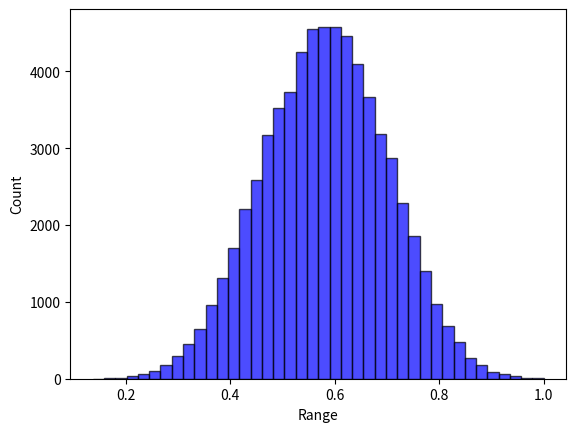

Write the Python code that produced this figure.
# -*- coding: utf-8 -*-
import random
from collections import defaultdict
from itertools import product
import numpy as np


class Landscape:

    def __init__(self, N, state_num=4):
        self.N = N
        self.K = None
        self.k = None
        self.IM_type = None
        self.state_num = state_num
        self.IM, self.dependency_map = np.eye(self.N), [[]]*self.N  # [[]] & {int:[]}
        self.FC = None
        self.cache = {}  # state string to overall fitness: state_num ^ N: [1]
        # self.contribution_cache = {}  # the original 1D fitness list before averaging: state_num ^ N: [N]
        self.cog_cache = {}  # for coordination where agents have some unknown element that might be changed by teammates
        self.fitness_to_rank_dict = None  # using the rank information to measure the potential performance of GST
        self.state_to_rank_dict = {}
        self.potential_cache = {}  # cache the potential of the position

    def describe(self):
        print("*********LandScape information********* ")
        print("LandScape shape of (N={0}, K={1}, k={2}, state number={3})".format(self.N, self.K, self.k, self.state_num))
        print("Influential matrix type: ", self.IM_type)
        print("Influential matrix: \n", self.IM)
        print("Influential dependency map: ", self.dependency_map)
        print("********************************")

    def help(self):
        valid_type = ["None", "Traditional Directed", "Diagonal Mutual", "Random Mutual", "Factor Directed", "Influential Directed", "Random Directed"]
        print("Supported IM_type: ", valid_type)

    def type(self, IM_type="None", K=0, k=0, factor_num=0, influential_num=0):
        """
        Characterize the influential matrix
        :param IM_type: "random", "dependent",
        :param K: mutual excitation dependency (undirected links)
        :param k: single-way dependency (directed links); k=2K for mutual dependency
        :return: the influential matrix (self.IM); and the dependency rule (self.IM_dict)
        """
        if K * k != 0:
            raise ValueError("K is for mutual/undirected excitation dependency (i.e., Traditional Mutual & Diagonal Mutual), "
                             "while k is for a new design regarding the total number of links, "
                             "a directed dependency (i.e., Influential Directed & Random Directed)."
                             "These two parameter cannot co-exist")
        if (K > self.N) or (k > self.N*self.N):
            raise ValueError("K or k is too large than the size of N")
        valid_IM_type = ["None", "Traditional Directed", "Diagonal Mutual", "Random Mutual", "Factor Directed", "Influential Directed", "Random Directed"]
        if IM_type not in valid_IM_type:
            raise ValueError("Only support {0}".format(valid_IM_type))
        if (IM_type in ["Traditional Directed", "Diagonal Mutual", "Random Mutual"]):
            if k != 0:
                raise ValueError("k ({0}) is for directed or single-way dependency, rather than {1}".format(k, IM_type))
        if (IM_type in ["Influential Directed", "Random Directed", "Factor Directed"]):
            if k == 0:
                raise ValueError("Mismatch between k={0} and IM_type={1}".format(k, IM_type))
            if K != 0:
                raise ValueError("K ({0}) is for undirected or double-way dependency, "
                                 "or fixed number for each row/column,"
                                 " rather than {1}".format(K, IM_type))
        if (IM_type == 'Factor Directed') & (influential_num != 0):
            raise ValueError("Factor Directed: influential_num != 0")
        if (IM_type == 'Influential Directed') & (factor_num != 0):
            raise ValueError("Influential Directed cannot have factor_num != 0")
        if (IM_type == "None") & (K+k != 0):
            raise ValueError("Need a IM type. Current (default) IM type ({0}) mismatch with K ({1}) = 0 and k ({2}) = 0".format(IM_type,K,k))

        self.IM_type = IM_type
        self.K = K
        self.k = k
        if K == 0:
            self.IM = np.eye(self.N)
        else:
            if self.IM_type == "Traditional Directed":
                # each row has a fixed number of dependency (i.e., K)
                for i in range(self.N):
                    probs = [1 / (self.N - 1)] * i + [0] + [1 / (self.N - 1)] * (self.N - 1 - i)
                    if self.K < self.N:
                        ids = np.random.choice(self.N, self.K, p=probs, replace=False)
                        for index in ids:
                            self.IM[i][index] = 1
                    else:  # full dependency
                        for index in range(self.N):
                            self.IM[i][index] = 1
            elif self.IM_type == "Diagonal Mutual":
                pass
            elif self.IM_type == "Random Mutual":
                # select some dependencies, and such dependencies will be mutual.
                pass

        if k != 0:
            if self.IM_type == "Random Directed":
                cells = [i * self.N + j for i in range(self.N) for j in range(self.N) if i != j]
                choices = np.random.choice(cells, self.k, replace=False).tolist()
                for each in choices:
                    self.IM[each // self.N][each % self.N] = 1
            elif self.IM_type == "Factor Directed":  # columns as factor-> some key columns are more dependent to others
                if factor_num == 0:
                    factor_num = self.k // self.N
                factor_columns = np.random.choice(self.N, factor_num, replace=False).tolist()
                for cur_i in range(self.N):
                    for cur_j in range(self.N):
                        if (cur_j in factor_columns) & (k > 0):
                            self.IM[cur_i][cur_j] = 1
                            k -= 1
                if k > 0:
                    zero_positions = np.argwhere(self.IM == 0)
                    fill_with_one_positions = np.random.choice(len(zero_positions), k, replace=False)
                    fill_with_one_positions = [zero_positions[i] for i in fill_with_one_positions]
                    for indexs in fill_with_one_positions:
                        self.IM[indexs[0]][indexs[1]] = 1

            elif self.IM_type == "Influential Directed":  # rows as influential -> some key rows depend more on others
                if influential_num == 0:
                    influential_num = self.k // self.N
                influential_rows = np.random.choice(self.N, influential_num, replace=False).tolist()
                for cur_i in range(self.N):
                    for cur_j in range(self.N):
                        if (cur_i in influential_rows) & (k > 0):
                            self.IM[cur_i][cur_j] = 1
                            k -= 1
                if k > 0:
                    zero_positions = np.argwhere(self.IM == 0)
                    fill_with_one_positions = np.random.choice(len(zero_positions), k, replace=False)
                    fill_with_one_positions = [zero_positions[i] for i in fill_with_one_positions]
                    for indexs in fill_with_one_positions:
                        self.IM[indexs[0]][indexs[1]] = 1

        for i in range(self.N):
            temp = []
            for j in range(self.N):
                if (i != j) & (self.IM[i][j] == 1):
                    temp.append(j)
            self.dependency_map[i] = temp

    def create_fitness_config(self,):
        FC = defaultdict(dict)
        for row in range(len(self.IM)):
            k = int(sum(self.IM[row]))
            for column in range(pow(self.state_num, k)):
                FC[row][column] = np.random.uniform(0, 1)
        self.FC = FC

    def calculate_fitness(self, state):
        res = []
        for i in range(len(state)):
            dependency = self.dependency_map[i]
            bin_index = "".join([str(state[j]) for j in dependency])
            bin_index = str(state[i]) + bin_index
            index = int(bin_index, self.state_num)
            res.append(self.FC[i][index])
        return np.mean(res)

    def store_cache(self,):
        all_states = [state for state in product(range(self.state_num), repeat=self.N)]
        for state in all_states:
            bits = ''.join([str(bit) for bit in state])
            self.cache[bits] = self.calculate_fitness(state)

    def creat_fitness_rank_dict(self,):
        """
        Sort the cache fitness value and corresponding rank
        To get another performance indicator regarding the reaching rate of relatively high fitness (e.g., the top 10 %)
        """
        value_list = sorted(list(self.cache.values()), key=lambda x: -x)
        fitness_to_rank_dict = {}
        state_to_rank_dict = {}
        for index, value in enumerate(value_list):
            fitness_to_rank_dict[value] = index+1
        for state, fitness in self.cache.items():
            state_to_rank_dict[state] = fitness_to_rank_dict[fitness]
        self.state_to_rank_dict = state_to_rank_dict
        self.fitness_to_rank_dict = fitness_to_rank_dict

    def initialize(self, norm=True):
        """
        Cache the fitness value
        :param norm: normalization
        :return: fitness cache
        """
        self.create_fitness_config()
        self.store_cache()
        # normalization
        if norm:
            max_normalizor = max(self.cache.values())
            min_normalizor = min(self.cache.values())
            for k in self.cache.keys():
                # self.cache[k] = (self.cache[k] - max_normalizor) / (max_normalizor - min_normalizor)
                self.cache[k] = self.cache[k] / max_normalizor
        self.creat_fitness_rank_dict()

    def query_fitness(self, state):
        """
        Query the accurate fitness from the landscape cache for *intact* decision string
        *intact* means there only [0,1,2,3] without any ["A", "B", "*"] masking.
        """
        bits = "".join([str(state[i]) for i in range(len(state))])
        return self.cache[bits]

    def query_cog_fitness(self, cog_state=None):
        """
        Query the cognitive (average) fitness given a cognitive state
                For S domain, there is only one alternative, so it follows the default search
                For G domain, there is an alternative pool, so it takes the average of fitness across alternative states.
        :param cog_state: the cognitive state
        :return: the average across the alternative pool.
        """
        cog_state_string = ''.join([str(i) for i in cog_state])
        if cog_state_string in self.cog_cache.keys():
            return self.cog_cache[cog_state_string]
        alternatives = self.cog_state_alternatives(cog_state=cog_state)
        fitness_pool = [self.query_fitness(each) for each in alternatives]
        cog_fitness = sum(fitness_pool) / len(alternatives)
        self.cog_cache[cog_state_string] = cog_fitness
        return cog_fitness

    def query_cog_fitness_without_unknown(self, cog_state=None):
        """
        Query the cognitive (average) fitness given a cognitive state
                For S domain, there is only one alternative, so it follows the default search
                For G domain, there is an alternative pool, so it takes the average of fitness across alternative states.
        :param cog_state: the cognitive state
        :return: the average across the alternative pool.
        """
        cog_state_string = ''.join([str(i) for i in cog_state])
        if cog_state_string in self.cog_cache.keys():
            return self.cog_cache[cog_state_string]
        alternatives = self.cog_state_alternatives(cog_state=cog_state)
        fitness_pool = [self.query_fitness(each) for each in alternatives]
        cog_fitness = sum(fitness_pool) / len(alternatives)
        self.cog_cache[cog_state_string] = cog_fitness
        return cog_fitness

    def query_potential_performance(self, cog_state=None, top=1):
        """
        Query the potential (max be default) given a cognitive position
        :param cog_state: the cognitive state list
        :param top: take the maximum by default
        :return: the potential fitness, measured by the rank
         (e.g., 1 refers to this position have a potential to reach the global maximum)
        """
        cog_state_string = ''.join([str(i) for i in cog_state])
        if cog_state_string in self.potential_cache.keys():
            return self.potential_cache[cog_state_string]
        alternatives = self.cog_state_alternatives(cog_state=cog_state)
        fitness_pool = [self.query_fitness(each) for each in alternatives]
        position_potential = sorted(fitness_pool)[-top]
        position_potential_rank = self.fitness_to_rank_dict[position_potential]
        self.potential_cache[cog_state_string] = position_potential_rank
        return position_potential_rank

    def cog_state_alternatives(self, cog_state=None):
        alternative_pool = []
        for bit in cog_state:
            if bit in ["0", "1", "2", "3"]:
                alternative_pool.append(bit)
            elif bit == "A":
                alternative_pool.append(["0", "1"])
            elif bit == "B":
                alternative_pool.append(["2", "3"])
            elif bit == "*":
                alternative_pool.append(["0", "1", "2", "3"])
            else:
                raise ValueError("Unsupported bit value: ", bit)
        if self.state_num != 4:
            raise ValueError("Only support state_num = 4")
        return [i for i in product(*alternative_pool)]

    def generate_divergence_pool(self, divergence=None):
        """
        Randomly select one seed state, and form the pool around a given divergence being away from the seed
        For example
        1) random seed: 1 1 1 1 1 1 (N=6)
        2) 1 bit divergence: C_6^1 * 3 = 18 alternatives
        3) 2 bits divergence: C_6^2 * 3^2 = 15 * 9 = 135 alternatives
        4) In order to make the pool length the same across divergence, limit it into 18
        :param divergence: change how many bits to shape the pool
        :return:a list of pool
        """
        state_pool = []
        seed_state = np.random.choice(range(self.state_num), self.N).tolist()
        seed_state = [str(i) for i in seed_state]  # state format: string
        # print("seed_state: ", seed_state)
        if divergence == 1:
            for index in range(self.N):
                alternative_state = seed_state.copy()
                freedom_space = ["0", "1", "2", "3"]
                freedom_space.remove(seed_state[index])
                for bit in freedom_space:
                    alternative_state[index] = bit
                    state_pool.append(alternative_state.copy())
            return state_pool
        while True:
            index_for_change = np.random.choice(range(self.N), divergence, replace=False)
            alternative_state = seed_state.copy()
            for index in index_for_change:
                freedom_space = ["0", "1", "2", "3"]
                freedom_space.remove(seed_state[index])
                alternative_state[index] = freedom_space[np.random.choice(range(3))]
            if alternative_state not in state_pool:
                state_pool.append(alternative_state.copy())
            if len(state_pool) >= 18:
                break
        return state_pool

    def generate_quality_pool(self, quality_percentage=None):
        """
        Form the pool around a given quality percentage (e.g., 50% - 60%)
        :param quality:
        :return:
        """
        alternative_state_pool = []
        reference = quality_percentage * (self.N ** self.state_num)
        for state, rank in self.state_to_rank_dict.items():
            if abs(rank - reference) / (self.N ** self.state_num) <= 0.05:
                alternative_state_pool.append(state)
        result = np.random.choice(alternative_state_pool, 18, replace=False)  #this is a string state: "33300201", instead of list
        result = [list(each) for each in result]
        return result


if __name__ == '__main__':
    # Test Example
    landscape = Landscape(N=8, state_num=4)
    # landscape.help() # just record some key hints
    # landscape.type(IM_type="Influential Directed", k=20, influential_num=2)
    # landscape.type(IM_type="Factor Directed", k=20, factor_num=2)
    landscape.type(IM_type="Traditional Directed", K=2)
    landscape.initialize()
    landscape.describe()
    # cog_state = ['*', 'B', '1', '1', 'A', '3', 'A', '2']
    # a = landscape.query_cog_fitness(cog_state)
    # print(a)
    # cog_state = ['1', '1', '1', '1', '1', '3', '1', '2']
    # b = landscape.cog_state_alternatives(cog_state=cog_state)
    # print(b)

    # Test the divergence generation
    # state_pool = landscape.generate_divergence_pool(divergence=2)
    # print(state_pool)
    # print(len(state_pool))

    # Test the quality generation
    # state_pool = landscape.generate_quality_pool(quality_percentage=0.5)
    # for state in state_pool:
    #     print(state, landscape.cache[state], landscape.fitness_to_rank_dict[landscape.cache[state]])

    # Test the overlap calculation using IM
    expertise_domain = [0, 1, 2, 3]
    # row_overlap = 0
    # for row in range(len(landscape.IM)):
    #     k = int(sum(landscape.IM[row]))
    #     if row in expertise_domain:
    #         row_overlap += k*4
    # print("row_overlap: ", row_overlap)
    column_overlap = 0
    for column in range(len(landscape.IM)):
        k = int(sum(landscape.IM[:, column]))
        print(landscape.IM[:, column])
        if column in expertise_domain:
            column_overlap += k*4
            print(k*4)
    print("column_overlap: ", column_overlap)

    # print(state_pool)
    # print(len(state_pool))
    import matplotlib.pyplot as plt
    data = landscape.cache.values()
    plt.hist(data, bins=40, facecolor="blue", edgecolor="black", alpha=0.7)
    plt.xlabel("Range")
    plt.ylabel("Count")
    plt.show()